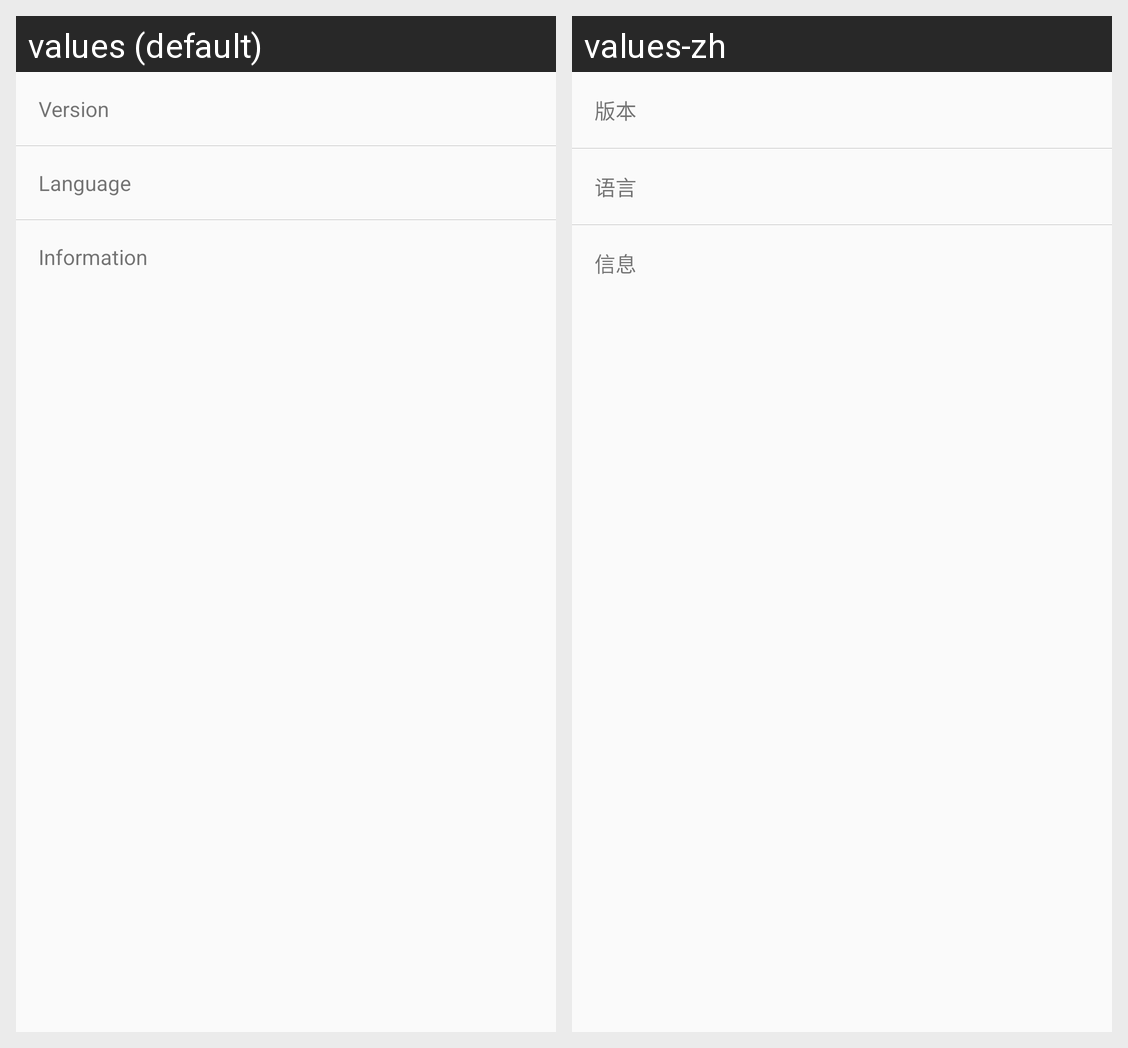

This grid shows one Android layout under two languages. Give, for every string resource on the screen, its name, the default text and each shown locale's text.
Android screen res/layout/fragment_set_main.xml rendered under 2 locales, left to right: values (default), values-zh. Device: Nexus 5 (rendered at 1080×1920; each locale shown at half size, 540×960, under a caption strip naming it); theme AppTheme.
Strings drawn on this screen, with the default value and each locale's value (text and hints the layout hard-codes, and strings that could not be matched under every locale, appear in the picture but are not listed):

version
  values: Version
  values-zh: 版本

lan
  values: Language
  values-zh: 语言

information
  values: Information
  values-zh: 信息
